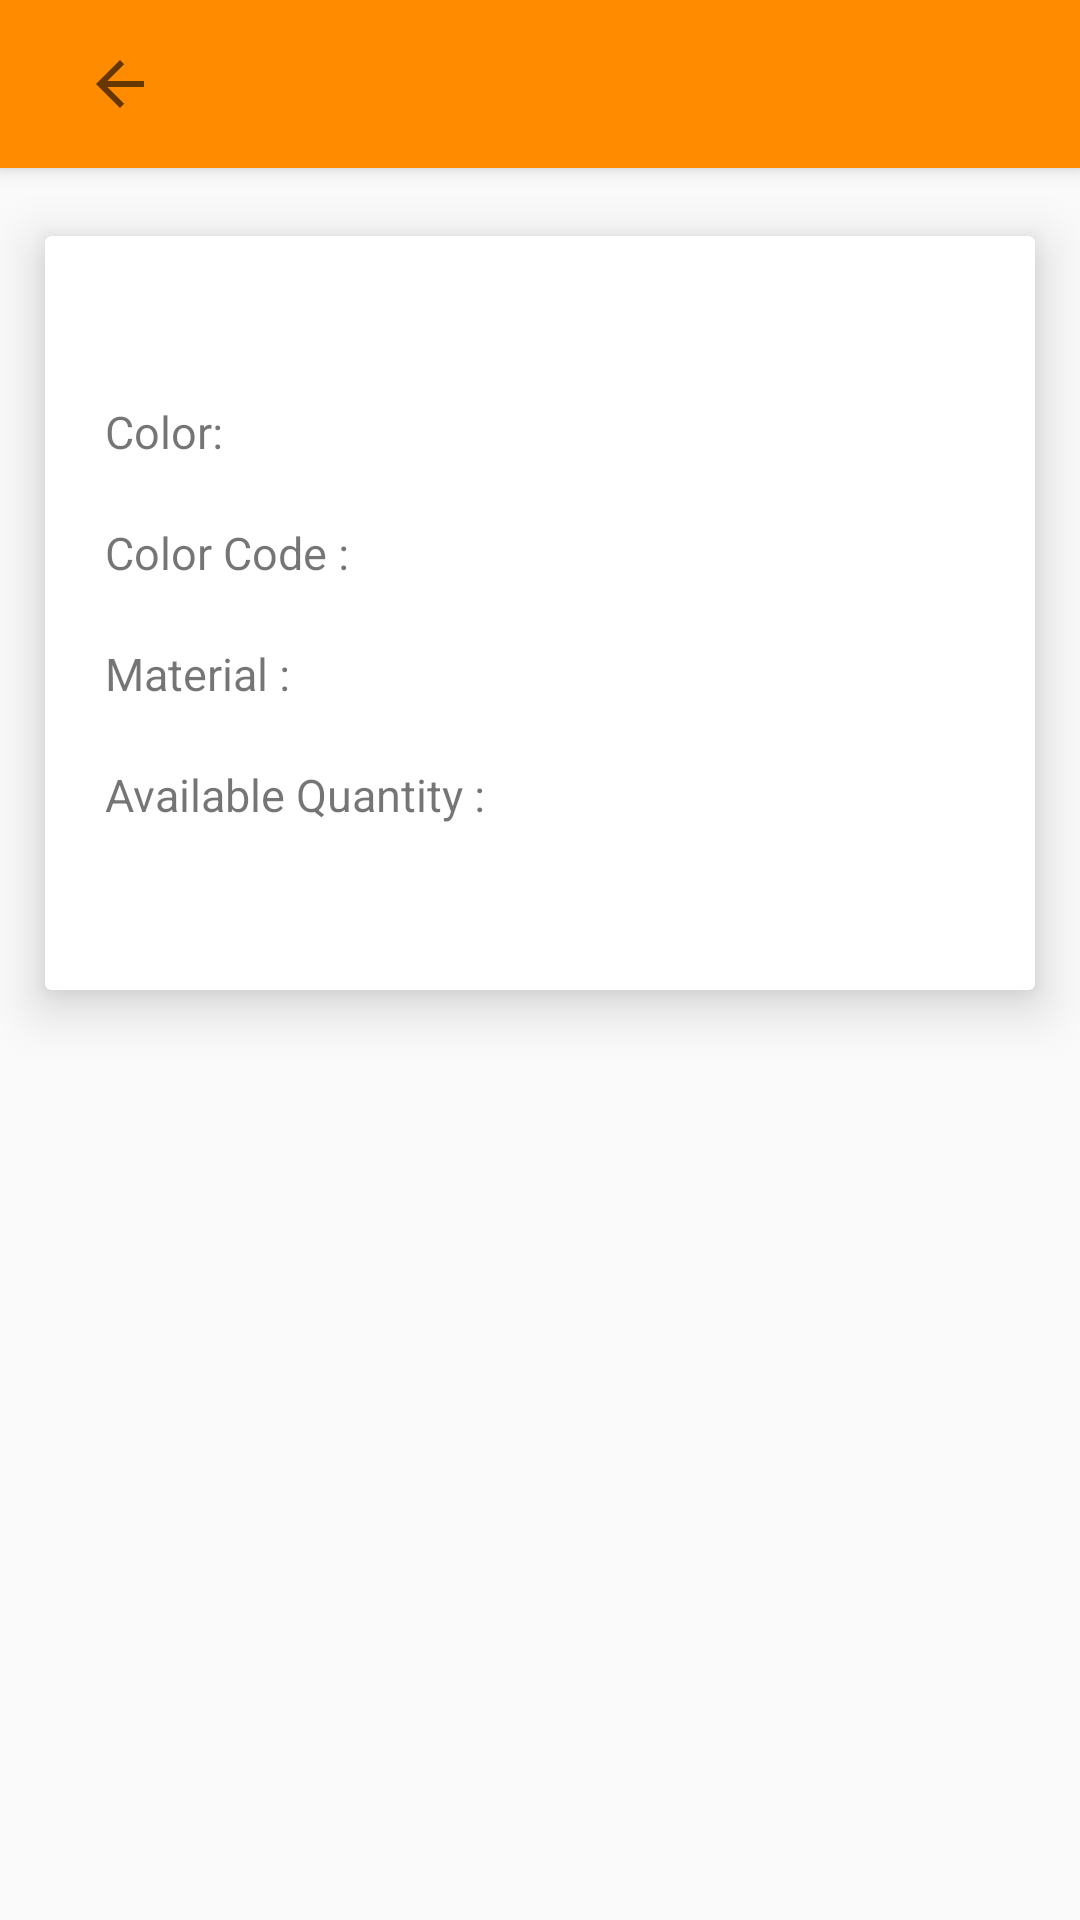

Produce the Android XML layout that renders to this screen, including the resource entries it uses.
<!-- AndroidManifest.xml: application theme Apptheme2 -->
<!-- res/layout/activity_material.xml -->
<?xml version="1.0" encoding="utf-8"?>
<RelativeLayout
    xmlns:android="http://schemas.android.com/apk/res/android"
    xmlns:app="http://schemas.android.com/apk/res-auto"
    xmlns:tools="http://schemas.android.com/tools"
    android:layout_width="match_parent"
    android:layout_height="match_parent"
    tools:context="com.example.hp.adhira_prototype.Material">

    <include
        android:id="@+id/tlb"
        layout="@layout/toolbar" />

    <LinearLayout
        android:layout_width="match_parent"
        android:layout_height="match_parent"
        android:orientation="vertical">

        <TextView
            android:textColor="@color/main_color"
            android:layout_width="match_parent"
            android:layout_height="wrap_content"
            android:text="Details:"
            android:layout_margin="15dp"
            android:textSize="25dp"/>

        <android.support.v7.widget.CardView
            android:layout_width="match_parent"
            android:layout_height="wrap_content"
            app:cardElevation="10dp"
            android:layout_margin="15dp">

            <LinearLayout
                android:layout_width="match_parent"
                android:layout_height="match_parent"
                android:orientation="vertical"
                android:layout_marginTop="45dp"
                android:layout_marginBottom="45dp"
                android:layout_marginLeft="10dp"
                android:layout_marginRight="10dp">

                <LinearLayout
                    android:layout_width="match_parent"
                    android:layout_height="wrap_content"
                    android:orientation="horizontal"
                    android:layout_margin="10dp">

                    <TextView
                        android:textSize="15dp"
                        android:text="Color:"
                        android:layout_width="match_parent"
                        android:layout_height="wrap_content"
                        android:layout_weight="1"/>
                    <TextView
                        android:id="@+id/clr"
                        android:layout_width="match_parent"
                        android:layout_height="wrap_content"
                        android:layout_weight="1"/>

                </LinearLayout>

                <LinearLayout
                    android:layout_width="match_parent"
                    android:layout_height="wrap_content"
                    android:orientation="horizontal"
                    android:layout_margin="10dp">

                    <TextView
                        android:textSize="15dp"
                        android:text="Color Code :"
                        android:layout_width="match_parent"
                        android:layout_height="wrap_content"
                        android:layout_weight="1"/>
                    <TextView
                        android:id="@+id/clrcode"
                        android:layout_width="match_parent"
                        android:layout_height="wrap_content"
                        android:layout_weight="1"/>

                </LinearLayout>

                <LinearLayout
                    android:layout_width="match_parent"
                    android:layout_height="wrap_content"
                    android:orientation="horizontal"
                    android:layout_margin="10dp">

                    <TextView
                        android:textSize="15dp"
                        android:text="Material :"
                        android:layout_width="match_parent"
                        android:layout_height="wrap_content"
                        android:layout_weight="1"/>
                    <TextView
                        android:id="@+id/mattype"
                        android:layout_width="match_parent"
                        android:layout_height="wrap_content"
                        android:layout_weight="1"/>

                </LinearLayout>

                <LinearLayout
                    android:layout_width="match_parent"
                    android:layout_height="wrap_content"
                    android:orientation="horizontal"
                    android:layout_margin="10dp">

                    <TextView
                        android:textSize="15dp"
                        android:text="Available Quantity :"
                        android:layout_width="match_parent"
                        android:layout_height="wrap_content"
                        android:layout_weight="1"/>

                    <TextView
                        android:id="@+id/aq"
                        android:layout_width="match_parent"
                        android:layout_height="wrap_content"
                        android:layout_weight="1"/>

                </LinearLayout>

            </LinearLayout>

        </android.support.v7.widget.CardView>

    </LinearLayout>

</RelativeLayout>
<!-- res/layout/toolbar.xml (included above) -->
<?xml version="1.0" encoding="utf-8"?>
<android.support.v7.widget.Toolbar
    xmlns:android="http://schemas.android.com/apk/res/android"
    xmlns:app="http://schemas.android.com/apk/res-auto"
    android:layout_width="match_parent"
    android:layout_height="wrap_content"
    android:background="#ff8c00"
    android:elevation="4dp"
    android:id="@+id/tlb">

    <ImageButton
        android:id="@+id/tbackbtn"
        android:layout_width="wrap_content"
        android:layout_height="match_parent"
        android:backgroundTint="#ff8c00"
        app:srcCompat="?attr/actionModeCloseDrawable" />

</android.support.v7.widget.Toolbar>
<!-- resources referenced by this layout -->
<resources>
  <color name="main_color">#ff9a00</color>
  <style name="Apptheme2" parent="Theme.AppCompat.Light.NoActionBar">
          <item name="colorPrimary">#ff8c00</item>
          <item name="colorPrimaryDark">#ff8c00</item>
          <item name="colorAccent">#ff8c00</item>
      </style>
</resources>
